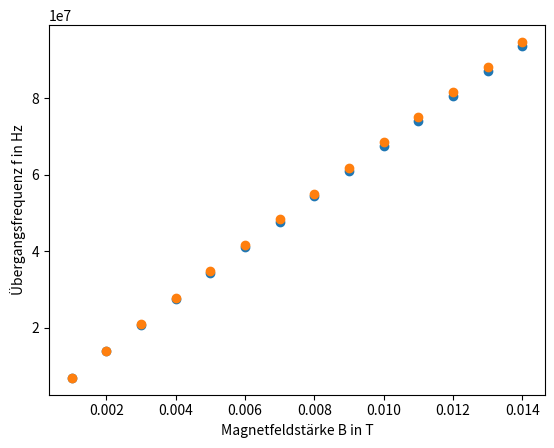

The script that saved this image:
import numpy as np
import matplotlib.pyplot as plt
# Variablen
mu_k = 5.05083 * 10 ** (-27)  # J/T
mu_B = 9.27140 * 10 ** (-24)  # J/T
g_J = 2.002332
h = 6.626 * 10 ** (-34)
g_l = -5.39155
Delta_E = (6834.682614 * 10 ** 6) * (h)
I_87=3/2
I_85=5/2
m_F= 2
# Xi PlusMinus
def xi_function(B):
    return (mu_B*g_J-mu_k*g_l)/(Delta_E)*B
def PlusMinus(B):
    return mu_k*g_l*B

def MinusPlus(B):
    return -mu_k*g_l*B

def EdiffPlus(B):
    return PlusMinus(B)+(Delta_E/2.0)*(np.sqrt(1+4*m_F/(2.0*I_87+1.0)*xi_function(B)+xi_function(B)**2)-np.sqrt(1+4*(m_F-1)/(2*I_87+1)*xi_function(B)+xi_function(B)**2))

def EdiffMinus(B):
    return MinusPlus(B)+(Delta_E/2.0)*(np.sqrt(1+4*m_F/(2.0*I_87+1.0)*xi_function(B)+xi_function(B)**2)-np.sqrt(1+4*(m_F-1)/(2*I_87+1)*xi_function(B)+xi_function(B)**2))

y=[]
x = []
for i in range(1,15):
    y.append(EdiffPlus(0.001*i)/h)
    x.append(0.001*i)
plt.scatter(x,y)
plt.grid()
plt.show()
x2=[]
y2 = []
for i in range(1,15):
    y2.append(EdiffMinus(0.001*i)/h)
    x2.append(0.001*i)
plt.scatter(x2,y2)
plt.grid()
plt.ylabel("Übergangsfrequenz f in Hz")
plt.xlabel("Magnetfeldstärke B in T")
plt.show()